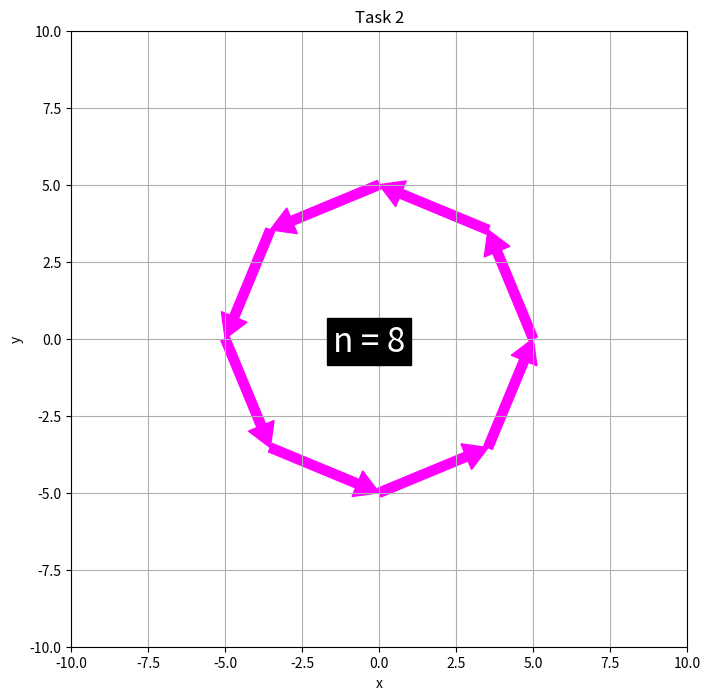

Source code (Python):
import numpy as np
import matplotlib.pyplot as plt
from matplotlib.patches import Arrow

n = 8
figure, ax = plt.subplots(figsize=(10, 8))

degrees = np.linspace(0, 2 * np.pi, n, endpoint=False)

x = np.cos(degrees) * 5
y = np.sin(degrees) * 5

# -1(left) +1(right)
dx = np.roll(x, -1) - x
dy = np.roll(y, -1) - y

for i in range(n):
    arrow = Arrow(x[i], y[i], dx[i], dy[i], width=1.5, color='magenta')
    ax.add_patch(arrow)

ax.text(-1.5, -0.4, f"n = {n}", color='#FFF', fontsize=24, bbox=dict(facecolor="#000"))

ax.set_xlim(-10, 10)
ax.set_ylim(-10, 10)
ax.set_aspect("equal")
ax.set_xlabel("x")
ax.set_ylabel("y")

plt.title("Task 2")
plt.grid(True)
plt.show()
